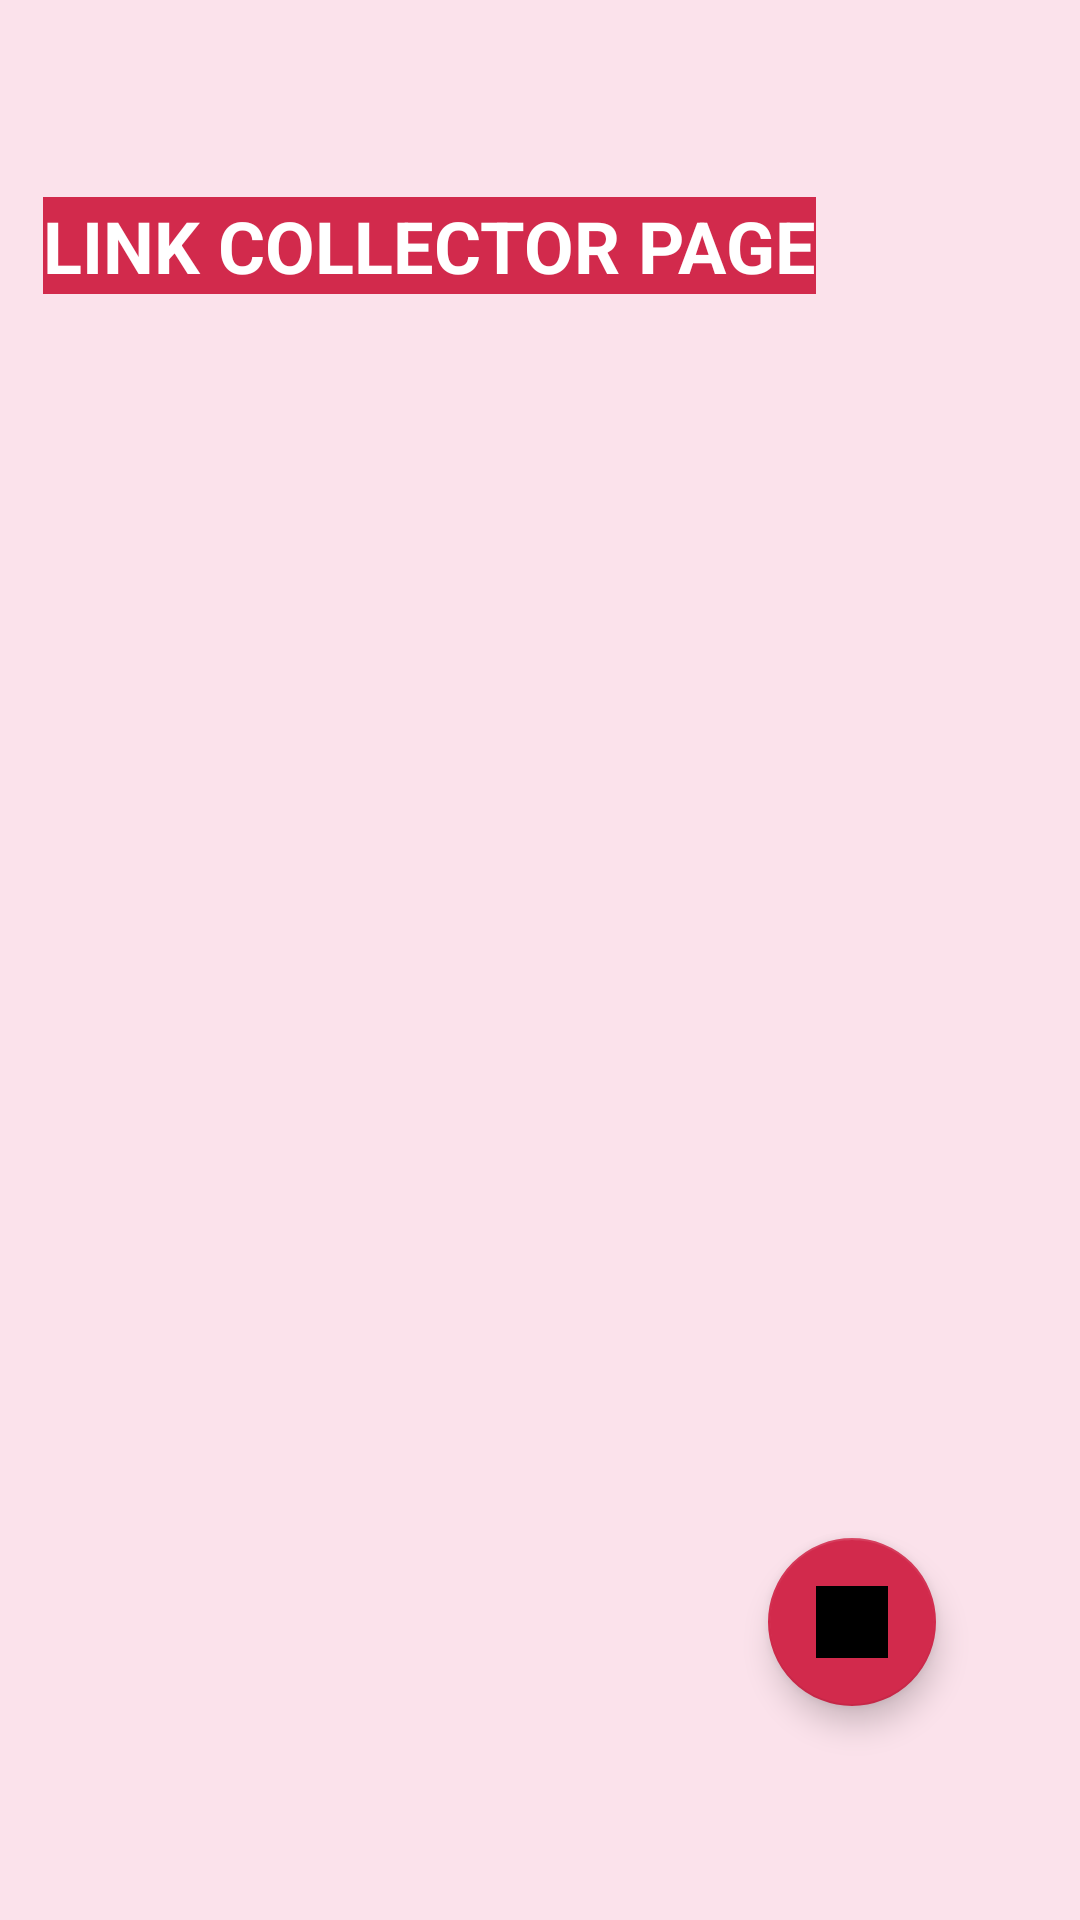

Android layout source for this screen:
<!-- AndroidManifest.xml: application theme Theme.NUMAD21Fa_KristineUmeh -->
<!-- res/layout/activity_main4.xml -->
<?xml version="1.0" encoding="utf-8"?>
<androidx.constraintlayout.widget.ConstraintLayout xmlns:android="http://schemas.android.com/apk/res/android"
    xmlns:app="http://schemas.android.com/apk/res-auto"
    xmlns:tools="http://schemas.android.com/tools"
    android:layout_width="match_parent"
    android:layout_height="match_parent"
    android:background="#FBE2EB"
    android:id="@+id/constraintLayout"
    tools:context=".MainActivity4">

    <com.google.android.material.floatingactionbutton.FloatingActionButton
        android:id="@+id/fab1"
        android:layout_width="wrap_content"
        android:layout_height="wrap_content"
        android:clickable="true"
        android:focusable="true"
        android:soundEffectsEnabled="true"
        android:src="@drawable/ic_baseline_add_link"
        app:backgroundTint="@color/ic_launcher_nu_background"
        app:fabSize="normal"
        app:layout_constraintBottom_toBottomOf="parent"
        app:layout_constraintEnd_toEndOf="parent"
        app:layout_constraintHorizontal_bias="0.842"
        app:layout_constraintStart_toStartOf="parent"
        app:layout_constraintTop_toTopOf="parent"
        app:layout_constraintVertical_bias="0.878"
        app:srcCompat="@color/ic_launcher_nu_background" />

    <TextView
        android:id="@+id/textView4"
        android:layout_width="wrap_content"
        android:layout_height="wrap_content"
        android:background="@color/ic_launcher_nu_background"
        android:text="LINK COLLECTOR PAGE"
        android:textColor="@color/white"
        android:textSize="24sp"
        android:textStyle="bold"
        app:layout_constraintBottom_toBottomOf="parent"
        app:layout_constraintEnd_toEndOf="parent"
        app:layout_constraintHorizontal_bias="0.141"
        app:layout_constraintStart_toStartOf="parent"
        app:layout_constraintTop_toTopOf="parent"
        app:layout_constraintVertical_bias="0.108" />

    <androidx.recyclerview.widget.RecyclerView
        android:layout_width="409dp"
        android:layout_height="494dp"
        app:layout_constraintBottom_toBottomOf="parent"
        app:layout_constraintEnd_toEndOf="parent"
        app:layout_constraintStart_toStartOf="parent"
        app:layout_constraintTop_toTopOf="parent" />
</androidx.constraintlayout.widget.ConstraintLayout>
<!-- resources referenced by this layout -->
<resources>
  <color name="ic_launcher_nu_background">#D22A4C</color>
  <color name="white">#FFFFFFFF</color>
  <style name="Theme.NUMAD21Fa_KristineUmeh" parent="Theme.MaterialComponents.DayNight.DarkActionBar">
          
          <item name="colorPrimary">@color/purple_500</item>
          <item name="colorPrimaryVariant">@color/purple_700</item>
          <item name="colorOnPrimary">@color/white</item>
          
          <item name="colorSecondary">@color/teal_200</item>
          <item name="colorSecondaryVariant">@color/teal_700</item>
          <item name="colorOnSecondary">@color/black</item>
          
          <item name="android:statusBarColor" tools:targetApi="l">?attr/colorPrimaryVariant</item>
          
      </style>
  <color name="purple_500">#FF6200EE</color>
  <color name="purple_700">#FF3700B3</color>
  <color name="teal_200">#FF03DAC5</color>
  <color name="teal_700">#FF018786</color>
  <color name="black">#FF000000</color>
</resources>
